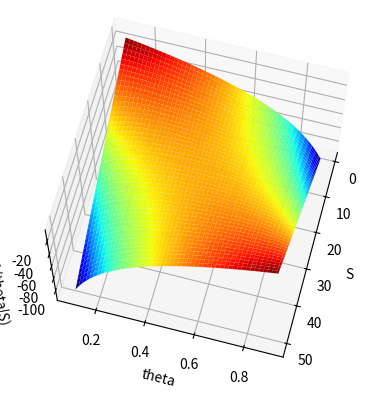

Here is the Python script that generated this plot:
# import modules
import numpy as np
import matplotlib.pyplot as plt

N = 50
S = np.arange(1,N+1)
theta = np.linspace(0.1,0.9,100)

# Maximum Likelihood Estimation
S_grid, theta_grid = np.meshgrid(S, theta)
L = S_grid*np.log(theta_grid) + (N-S_grid)*np.log(1-theta_grid)

# install qt if required
fig = plt.figure()
ax = fig.add_subplot(111,projection='3d')
s = ax.plot_surface(S_grid, theta_grid, L, cmap='jet')
ax.set_xlabel('S')
ax.set_ylabel('theta')
ax.set_zlabel('L(theta|S)')
ax.view_init(65,15)
# plt.show()
plt.savefig("D:\ML\iml-hands-on-submission-main\my_images\s-theta-L.png")